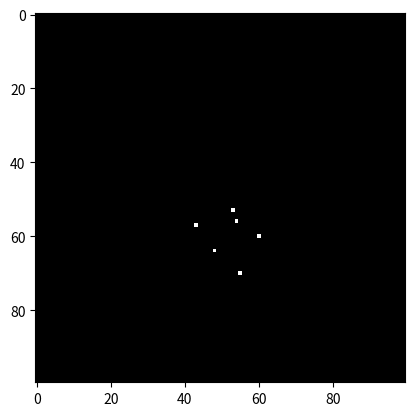

Generate this figure with matplotlib:
import numpy as np
import matplotlib.pyplot as plt

# Initialize occupancy grid (e.g., 100x100 grid with 0.5 as unknown)
occupancy_grid = np.full((100, 100), 0.5)

def update_grid(grid, pose, scan_data):
    """
    Update the occupancy grid with new scan data.
    grid: Occupancy grid (2D numpy array).
    pose: Current robot pose (x, y, theta).
    scan_data: List of (distance, angle) tuples.
    """
    x, y, theta = pose
    for distance, angle in scan_data:
        # Convert polar to cartesian
        scan_x = x + distance * np.cos(theta + angle)
        scan_y = y + distance * np.sin(theta + angle)
        
        # Update occupancy grid
        grid_x = int(scan_x) + grid.shape[0] // 2
        grid_y = int(scan_y) + grid.shape[1] // 2
        if 0 <= grid_x < grid.shape[0] and 0 <= grid_y < grid.shape[1]:
            grid[grid_x, grid_y] = 1  # Mark as occupied

    return grid

def detect_loop_closure(current_pose, past_poses, threshold=1.0):
    """
    Detect loop closure by comparing the current pose with past poses.
    current_pose: Current robot pose (x, y, theta).
    past_poses: List of previous poses.
    threshold: Distance threshold for loop closure detection.
    """
    for past_pose in past_poses:
        distance = np.linalg.norm(np.array(current_pose[:2]) - np.array(past_pose[:2]))
        if distance < threshold:
            return True, past_pose
    return False, None

# Example of robot movement and map update
pose = (0, 0, 0)  # Initial pose (x, y, theta)
scan_data = [(5, np.pi/4), (10, -np.pi/4)]  # Example scan data (distance, angle)
occupancy_grid = update_grid(occupancy_grid, pose, scan_data)

# Simulate movement
poses = [(0, 0, 0), (5, 0, np.pi/6), (10, 5, np.pi/4), (0, 0, 0)]  # Simulated path

for i, pose in enumerate(poses):
    occupancy_grid = update_grid(occupancy_grid, pose, scan_data)
    
    # Detect loop closure
    loop_detected, matching_pose = detect_loop_closure(pose, poses[:i])
    if loop_detected:
        print(f"Loop closure detected with pose {matching_pose}")

plt.imshow(occupancy_grid, cmap='gray')
plt.show()
